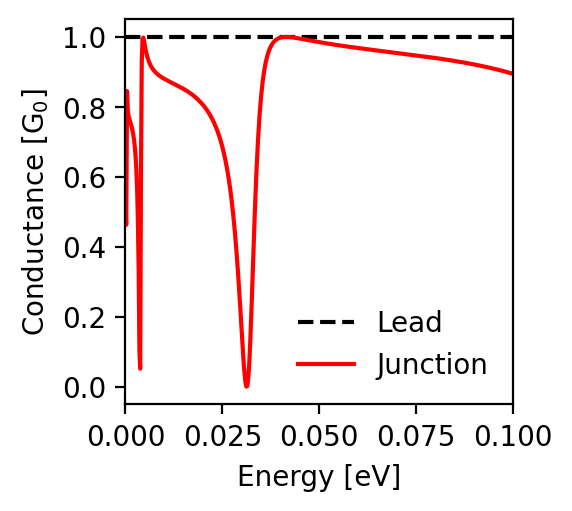

Source data for this figure (header and first rows):
energy; conductance_lead; conductance_junction
-0.1; 1.0; 0.895
-0.0998; 1.0; 0.895
-0.0996; 1.0; 0.896
-0.0994; 1.0; 0.897
-0.0992; 1.0; 0.897
-0.099; 1.0; 0.898
-0.0988; 1.0; 0.898
-0.0986; 1.0; 0.899
-0.0984; 1.0; 0.9
-0.0982; 1.0; 0.9
-0.098; 1.0; 0.901
-0.0978; 1.0; 0.902
-0.0976; 1.0; 0.902
-0.0974; 1.0; 0.903
-0.0972; 1.0; 0.903
-0.097; 1.0; 0.904
-0.0968; 1.0; 0.904
-0.0966; 1.0; 0.905
-0.0964; 1.0; 0.906
-0.0962; 1.0; 0.906
-0.096; 1.0; 0.907
-0.0958; 1.0; 0.907
-0.0956; 1.0; 0.908
-0.0954; 1.0; 0.908
-0.0952; 1.0; 0.909
-0.095; 1.0; 0.909
-0.0948; 1.0; 0.91
-0.0946; 1.0; 0.91
-0.0944; 1.0; 0.911
-0.0942; 1.0; 0.911
-0.094; 1.0; 0.912
-0.0938; 1.0; 0.912
-0.0936; 1.0; 0.913
-0.0934; 1.0; 0.913
-0.0932; 1.0; 0.914
-0.093; 1.0; 0.914
-0.0928; 1.0; 0.915
-0.0926; 1.0; 0.915
-0.0924; 1.0; 0.916
-0.0922; 1.0; 0.916
-0.092; 1.0; 0.917
-0.0918; 1.0; 0.917
-0.0916; 1.0; 0.918
-0.0914; 1.0; 0.918
-0.0912; 1.0; 0.919
-0.091; 1.0; 0.919
-0.0908; 1.0; 0.92
-0.0906; 1.0; 0.92
-0.0904; 1.0; 0.92
-0.0902; 1.0; 0.921
-0.09; 1.0; 0.921
-0.0898; 1.0; 0.922
-0.0896; 1.0; 0.922
-0.0894; 1.0; 0.923
-0.0892; 1.0; 0.923
-0.089; 1.0; 0.923
-0.0888; 1.0; 0.924
-0.0886; 1.0; 0.924
-0.0884; 1.0; 0.925
-0.0882; 1.0; 0.925
... 941 more rows
